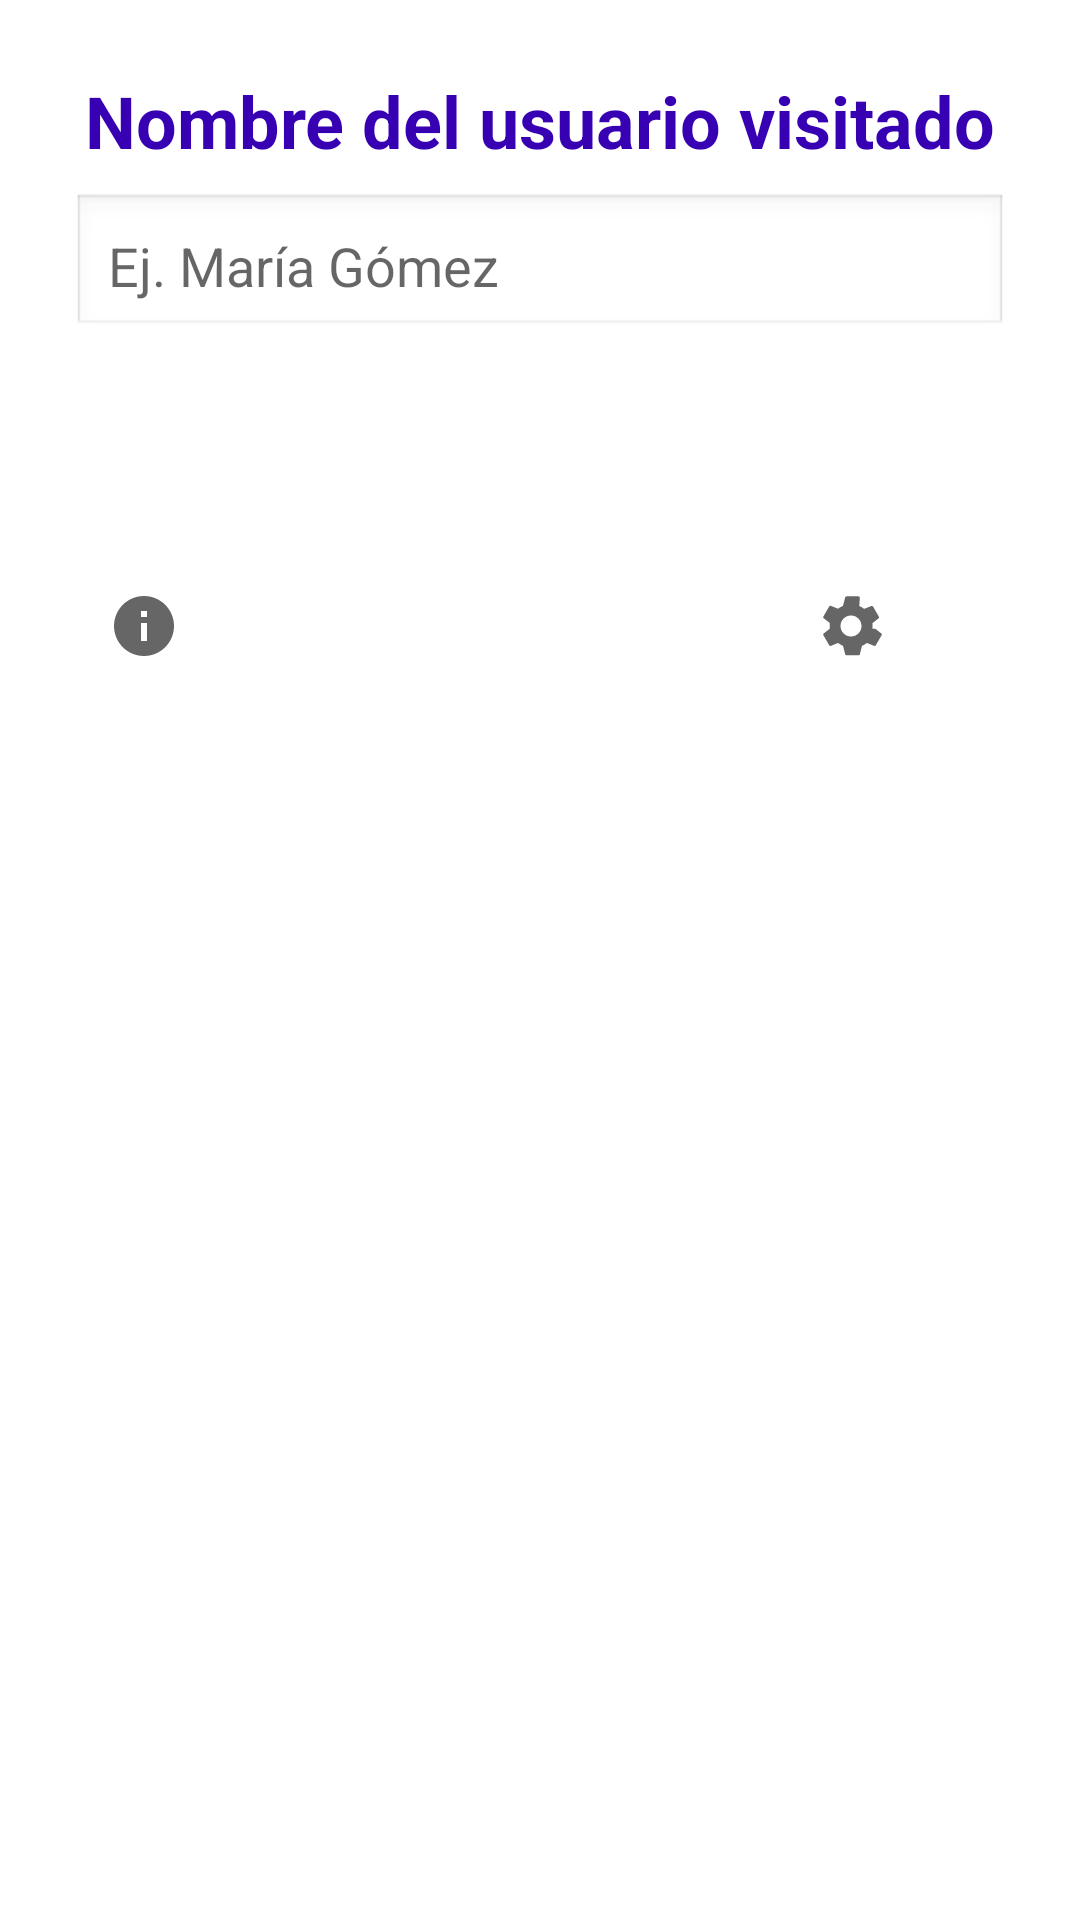

This screen was rendered from an Android layout file. Write that file and the resources it references.
<!-- AndroidManifest.xml: application theme Theme.DiarioSociosanitario -->
<!-- res/layout/activity_registro.xml -->
<LinearLayout
    xmlns:android="http://schemas.android.com/apk/res/android"
    android:orientation="vertical"
    android:padding="24dp"
    android:layout_width="match_parent"
    android:layout_height="match_parent">

    <TextView
        style="@style/TextoTitulo"
        android:text="Nombre del usuario visitado"
        android:layout_marginBottom="8dp" />

    <EditText
        android:id="@+id/edtUsuario"
        style="@style/CampoEntrada"
        android:hint="Ej. María Gómez"
        android:inputType="textPersonName" />

    <Button
        android:id="@+id/btnRegistrarEntrada"
        style="@style/BotonEntrada"
        android:text="Registrar entrada"
        android:layout_marginTop="24dp" />

    <Button
        android:id="@+id/btnRegistrarSalida"
        style="@style/BotonSalida"
        android:text="Registrar salida"
        android:layout_marginTop="16dp" />

    <LinearLayout
        android:layout_width="match_parent"
        android:layout_height="wrap_content"
        android:orientation="horizontal"
        android:gravity="center_vertical"
        android:layout_marginTop="32dp"
        android:layout_marginBottom="8dp">

        <ImageButton
            android:id="@+id/btnCreditos"
            android:layout_width="48dp"
            android:layout_height="48dp"
            android:layout_gravity="start"
            android:layout_marginEnd="24dp"
            android:background="?attr/selectableItemBackgroundBorderless"
            android:contentDescription="Créditos"
            android:src="@drawable/ic_creditos"
            android:tint="#666666"
            android:scaleType="centerInside" />

        <Button
            android:id="@+id/btnHistorial"
            style="@style/BotonHistorial"
            android:text="Historial"
            android:layout_width="wrap_content"
            android:layout_height="wrap_content"
            android:layout_gravity="center"
            android:layout_marginEnd="24dp"
            android:layout_marginStart="24dp" />

        <ImageButton
            android:id="@+id/btnAjustes"
            android:layout_width="48dp"
            android:layout_height="48dp"
            android:layout_gravity="end"
            android:background="?attr/selectableItemBackgroundBorderless"
            android:contentDescription="Ajustes"
            android:src="@drawable/ic_ajustes"
            android:tint="#666666"
            android:scaleType="centerInside" />
    </LinearLayout>
</LinearLayout>
<!-- resources referenced by this layout -->
<resources>
  <!-- drawable ic_creditos (drawable) -->
  <vector xmlns:android="http://schemas.android.com/apk/res/android"
      android:width="24dp"
      android:height="24dp"
      android:viewportWidth="24"
      android:viewportHeight="24"
      android:tint="#666666">
  
      <path
          android:fillColor="#FFFFFF"
          android:pathData="M12,2C6.48,2 2,6.48 2,12s4.48,10 10,10 10,-4.48 10,-10S17.52,2 12,2zM13,17h-2v-6h2v6zM13,9h-2V7h2v2z"/>
  </vector>
  <style name="BotonEntrada" parent="Widget.MaterialComponents.Button">
          <item name="backgroundTint">#D32F2F</item>
          <item name="android:textColor">@color/white</item>
          <item name="android:textSize">18sp</item>
          <item name="android:textStyle">bold</item>
          <item name="android:textAllCaps">false</item>
      </style>
  <style name="BotonHistorial" parent="Widget.MaterialComponents.Button">
          <item name="backgroundTint">#1976D2</item>
          <item name="android:textColor">@color/white</item>
          <item name="android:textSize">18sp</item>
          <item name="android:textStyle">bold</item>
          <item name="android:textAllCaps">false</item>
      </style>
  <style name="BotonSalida" parent="Widget.MaterialComponents.Button">
          <item name="backgroundTint">#388E3C</item>
          <item name="android:textColor">@color/white</item>
          <item name="android:textSize">18sp</item>
          <item name="android:textStyle">bold</item>
          <item name="android:textAllCaps">false</item>
      </style>
  <style name="CampoEntrada">
          <item name="android:layout_width">match_parent</item>
          <item name="android:layout_height">wrap_content</item>
          <item name="android:padding">12dp</item>
          <item name="android:background">@android:drawable/edit_text</item>
          <item name="android:textColor">@color/black</item>
      </style>
  <style name="TextoTitulo">
          <item name="android:layout_width">match_parent</item>
          <item name="android:layout_height">wrap_content</item>
          <item name="android:textSize">24sp</item>
          <item name="android:textColor">@color/purple_700</item>
          <item name="android:textStyle">bold</item>
          <item name="android:gravity">center</item>
      </style>
  <style name="Theme.DiarioSociosanitario" parent="Theme.MaterialComponents.DayNight.NoActionBar">
          
          <item name="colorPrimary">@color/purple_500</item>
          <item name="colorPrimaryVariant">@color/purple_700</item>
          <item name="colorOnPrimary">@color/white</item>
          <item name="colorSecondary">@color/teal_200</item>
          <item name="colorSecondaryVariant">@color/teal_700</item>
          <item name="colorOnSecondary">@color/black</item>
  
          
          <item name="android:windowBackground">@color/background</item>
          <item name="android:statusBarColor" tools:targetApi="l">@color/purple_700</item>
  
          
          <item name="colorSurface">@color/white</item>
          <item name="colorOnSurface">@color/black</item>
  
          
          <item name="materialButtonStyle">@style/BotonMorado</item>
      </style>
  <color name="white">#FFFFFF</color>
  <color name="black">#000000</color>
  <color name="purple_700">#3700B3</color>
  <color name="purple_500">#6200EE</color>
  <color name="teal_200">#03DAC5</color>
  <color name="teal_700">#018786</color>
  <color name="background">#FFFFFF</color>
  <style name="BotonMorado" parent="Widget.MaterialComponents.Button">
          <item name="backgroundTint">@color/boton_morado</item>
          <item name="android:textColor">@color/texto_boton</item>
          <item name="android:textSize">18sp</item>
          <item name="android:textStyle">bold</item>
          <item name="android:textAllCaps">false</item>
      </style>
  <color name="boton_morado">#8E24AA</color>
  <color name="texto_boton">#FFFFFF</color>
</resources>
